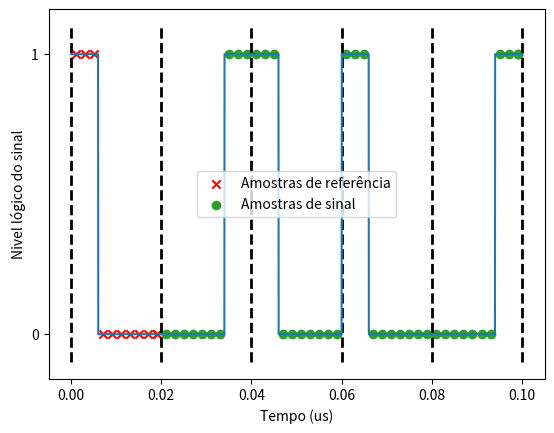

Source code (Python):
import matplotlib.pyplot as plt
import numpy as np

# Gera a onda de sinal de corrente com dados VPPM
def VPPMGenerator(freq,inputData,dutyCycle):
    ys=[] # vetor de amplitudes
    T=1/freq # período
    ts=np.linspace(0,T*len(inputData),1000*len(inputData)) # vetor de tempos
    # Para cada valor de tempo:
    for t in ts:
        # De acordo com o tempo, ve qual é o periodo do VPPM (vppmBin) e em qual ponto do período está 
        remainder=t%T
        vppmBin=t//T
        # Vê na lista de dados, qual o dado desse bin
        try: infoBit=inputData[int(vppmBin)]
        except: infoBit=inputData[-1]
        amplitude=1

        # De acordo com o bit desse bin, calcula a amplitude de acordo com a porcentagem do período já 
        #   foi percorrida, considerando o dutyCycle
        if infoBit==0:
            if remainder>T*dutyCycle: ys.append(0)
            else: ys.append(amplitude)
        else:
            if remainder<T*(1-dutyCycle): ys.append(0)
            else: ys.append(amplitude)

    return ts,ys

'''
['size', 'width', 'color', 'tickdir', 'pad', 'labelsize', 'labelcolor', 'labelfontfamily',
 'zorder', 'gridOn', 'tick1On', 'tick2On', 'label1On', 'label2On', 'length', 'direction',
 'left', 'bottom', 'right', 'top', 'labelleft', 'labelbottom', 'labelright', 'labeltop',
 'labelrotation', 'grid_agg_filter', 'grid_alpha', 'grid_animated', 'grid_antialiased', 
 'grid_clip_box', 'grid_clip_on', 'grid_clip_path', 'grid_color', 'grid_dash_capstyle', 
 'grid_dash_joinstyle', 'grid_dashes', 'grid_data', 'grid_drawstyle', 'grid_figure', 
 'grid_fillstyle', 'grid_gapcolor', 'grid_gid', 'grid_in_layout', 'grid_label', 'grid_linestyle', 
 'grid_linewidth', 'grid_marker', 'grid_markeredgecolor', 'grid_markeredgewidth', 
 'grid_markerfacecolor', 'grid_markerfacecoloralt', 'grid_markersize', 'grid_markevery', 
 'grid_mouseover', 'grid_path_effects', 'grid_picker', 'grid_pickradius', 'grid_rasterized', 
 'grid_sketch_params', 'grid_snap', 'grid_solid_capstyle', 'grid_solid_joinstyle', 
 'grid_transform', 'grid_url', 'grid_visible', 'grid_xdata', 'grid_ydata', 'grid_zorder', 
 'grid_aa', 'grid_c', 'grid_ds', 'grid_ls', 'grid_lw', 'grid_mec', 'grid_mew', 'grid_mfc', 
 'grid_mfcalt', 'grid_ms']
'''

bits=[0,1,0,0,1]

ts,ys=VPPMGenerator(50000,bits,0.3)
tss=[t*1000 for t in ts]
firstBit=True
indexesRef=[]
for n in range((len(bits)+1)):
    periodTransition=(n)/50
    plt.plot([periodTransition,periodTransition],[-0.1,1.1],'--',c='k',linewidth=2)
    if n<len(bits):
        c=0.05/50
        dT=1/50
        delays=np.linspace(periodTransition+c,periodTransition+dT-c,10)
        for i,delay in enumerate(delays):
            t=np.searchsorted(tss,delay)
            if t>=len(tss): continue
            if firstBit:
                plt.scatter(tss[t],ys[t],c='r',marker='x')
                lastScatterX=[tss[t],ys[t]]
                indexesRef.append(t)
            else:
                #plt.scatter(tss[t],ys[indexesRef[i]],c='r',marker='x')
                plt.scatter(tss[t],ys[t],c='tab:green')
                lastScatterO=[tss[t],ys[t]]

    firstBit=False
plt.plot(tss,ys)
plt.scatter(lastScatterX[0],lastScatterX[1],c='r',marker='x',label="Amostras de referência")
plt.scatter(lastScatterO[0],lastScatterO[1],c='tab:green',label="Amostras de sinal")
plt.legend()
plt.xlabel("Tempo (us)")
plt.ylabel("Nivel lógico do sinal")
plt.yticks([0,1])
#plt.tick_params(tick1On=False,tick2On=False,label1On=False,label2On=False)
plt.show()